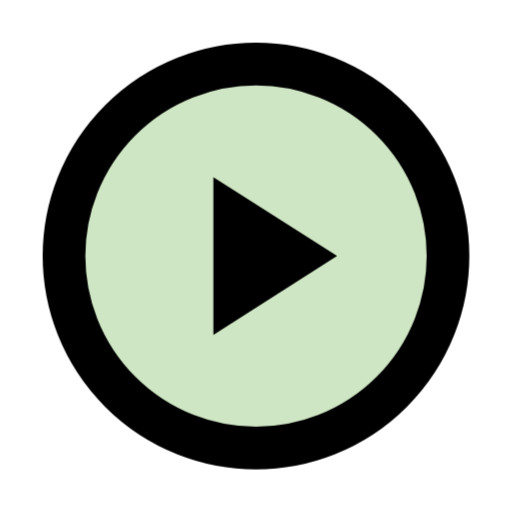
t = 0.00 s
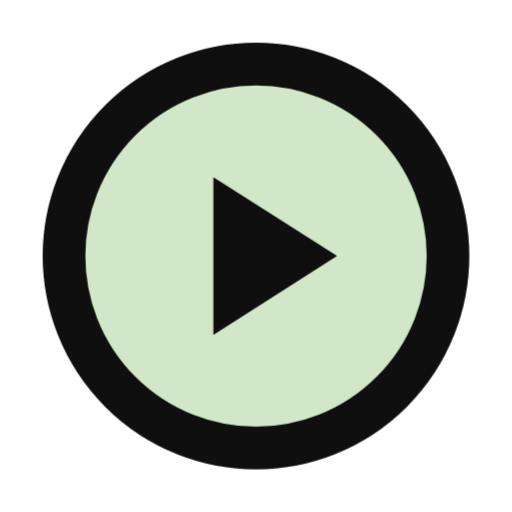
t = 0.23 s
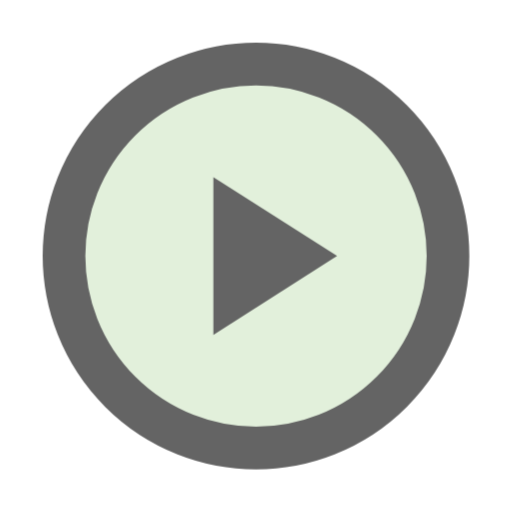
t = 0.68 s
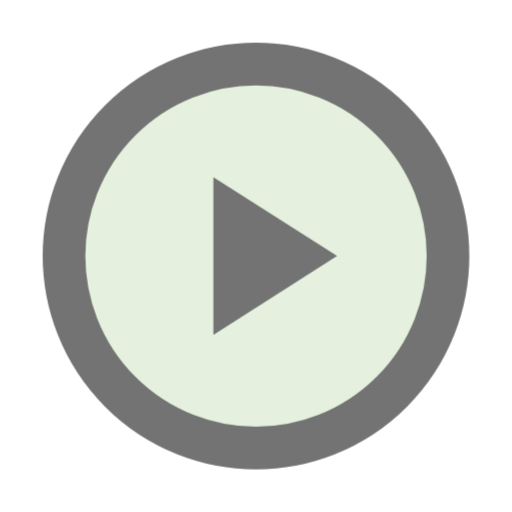
t = 0.90 s
t = 1.13 s: frame unchanged from t = 0.68 s, image omitted
t = 1.58 s: frame unchanged from t = 0.23 s, image omitted

The animated SVG that drew these frames (rendered in a browser with its animation timeline set to each time). Animation: 1 CSS @keyframes rule; one cycle of 1.80 s, repeats indefinitely.

<svg xmlns="http://www.w3.org/2000/svg" width="24" height="24" viewBox="0 0 24 24" fill="none" stroke="currentColor" stroke-width="2" stroke-linecap="round" stroke-linejoin="round" role="img" aria-label="Đang học"><title>Đang học</title><style>@keyframes p{0%,100%{opacity:1}50%{opacity:.55}}.m{animation:p 1.8s ease-in-out infinite}@media (prefers-reduced-motion:reduce){.m{animation:none}}</style><g class="m"><circle style="fill:var(--gi-fill,#cfe6c4)" cx="12" cy="12" r="9"/><path style="fill:currentColor;stroke:none" d="M10 8.3v7.4l5.8-3.7z"/></g></svg>
